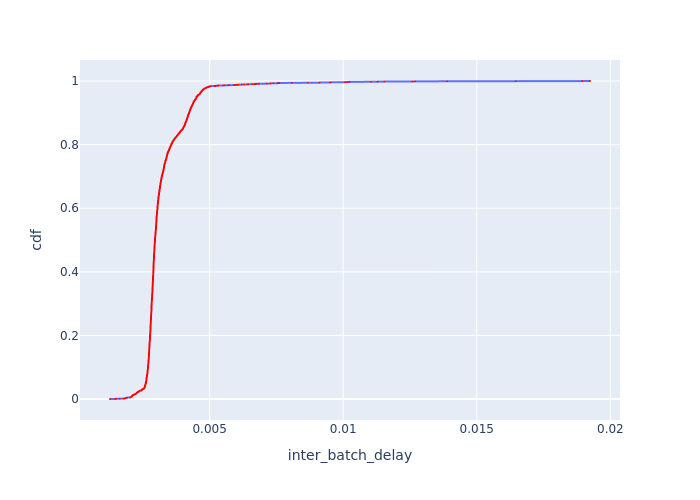

The data file committed next to this chart (first rows):
Batch Id, inter_batch_delay, cdf
2578, 0.001272, 0.0003107
1290, 0.001463, 0.0006213
1934, 0.001508, 0.000932
1166, 0.001638, 0.001243
2, 0.001777, 0.001553
1515, 0.001816, 0.001864
2577, 0.001825, 0.002175
710, 0.001833, 0.002485
2886, 0.001839, 0.002796
1214, 0.001841, 0.003107
2502, 0.001875, 0.003417
1514, 0.001875, 0.003728
1573, 0.001884, 0.004039
1189, 0.001898, 0.004349
1289, 0.001917, 0.00466
2390, 0.002018, 0.00497
2991, 0.002021, 0.005281
794, 0.002045, 0.005592
2931, 0.002045, 0.005902
2217, 0.002053, 0.006213
1598, 0.002055, 0.006524
458, 0.002062, 0.006834
544, 0.002069, 0.007145
1603, 0.002072, 0.007456
2978, 0.002077, 0.007766
1678, 0.002078, 0.008077
2657, 0.002079, 0.008388
1438, 0.002084, 0.008698
1462, 0.002097, 0.009009
646, 0.002097, 0.00932
2966, 0.002099, 0.00963
2082, 0.0021, 0.009941
951, 0.002107, 0.01025
2686, 0.00211, 0.01056
525, 0.002114, 0.01087
3105, 0.002117, 0.01118
2206, 0.00212, 0.01149
3120, 0.002124, 0.0118
1036, 0.002125, 0.01212
1703, 0.002126, 0.01243
1690, 0.002137, 0.01274
3098, 0.002152, 0.01305
66, 0.002154, 0.01336
3034, 0.002161, 0.01367
1, 0.002165, 0.01398
365, 0.002173, 0.01429
2810, 0.002182, 0.0146
3088, 0.002214, 0.01491
355, 0.002217, 0.01522
2334, 0.002219, 0.01553
2726, 0.002223, 0.01584
1046, 0.002237, 0.01615
2106, 0.00224, 0.01646
955, 0.002241, 0.01678
1686, 0.002243, 0.01709
2778, 0.002253, 0.0174
2477, 0.002254, 0.01771
2242, 0.002255, 0.01802
2444, 0.00226, 0.01833
441, 0.002265, 0.01864
... 3,159 more rows
